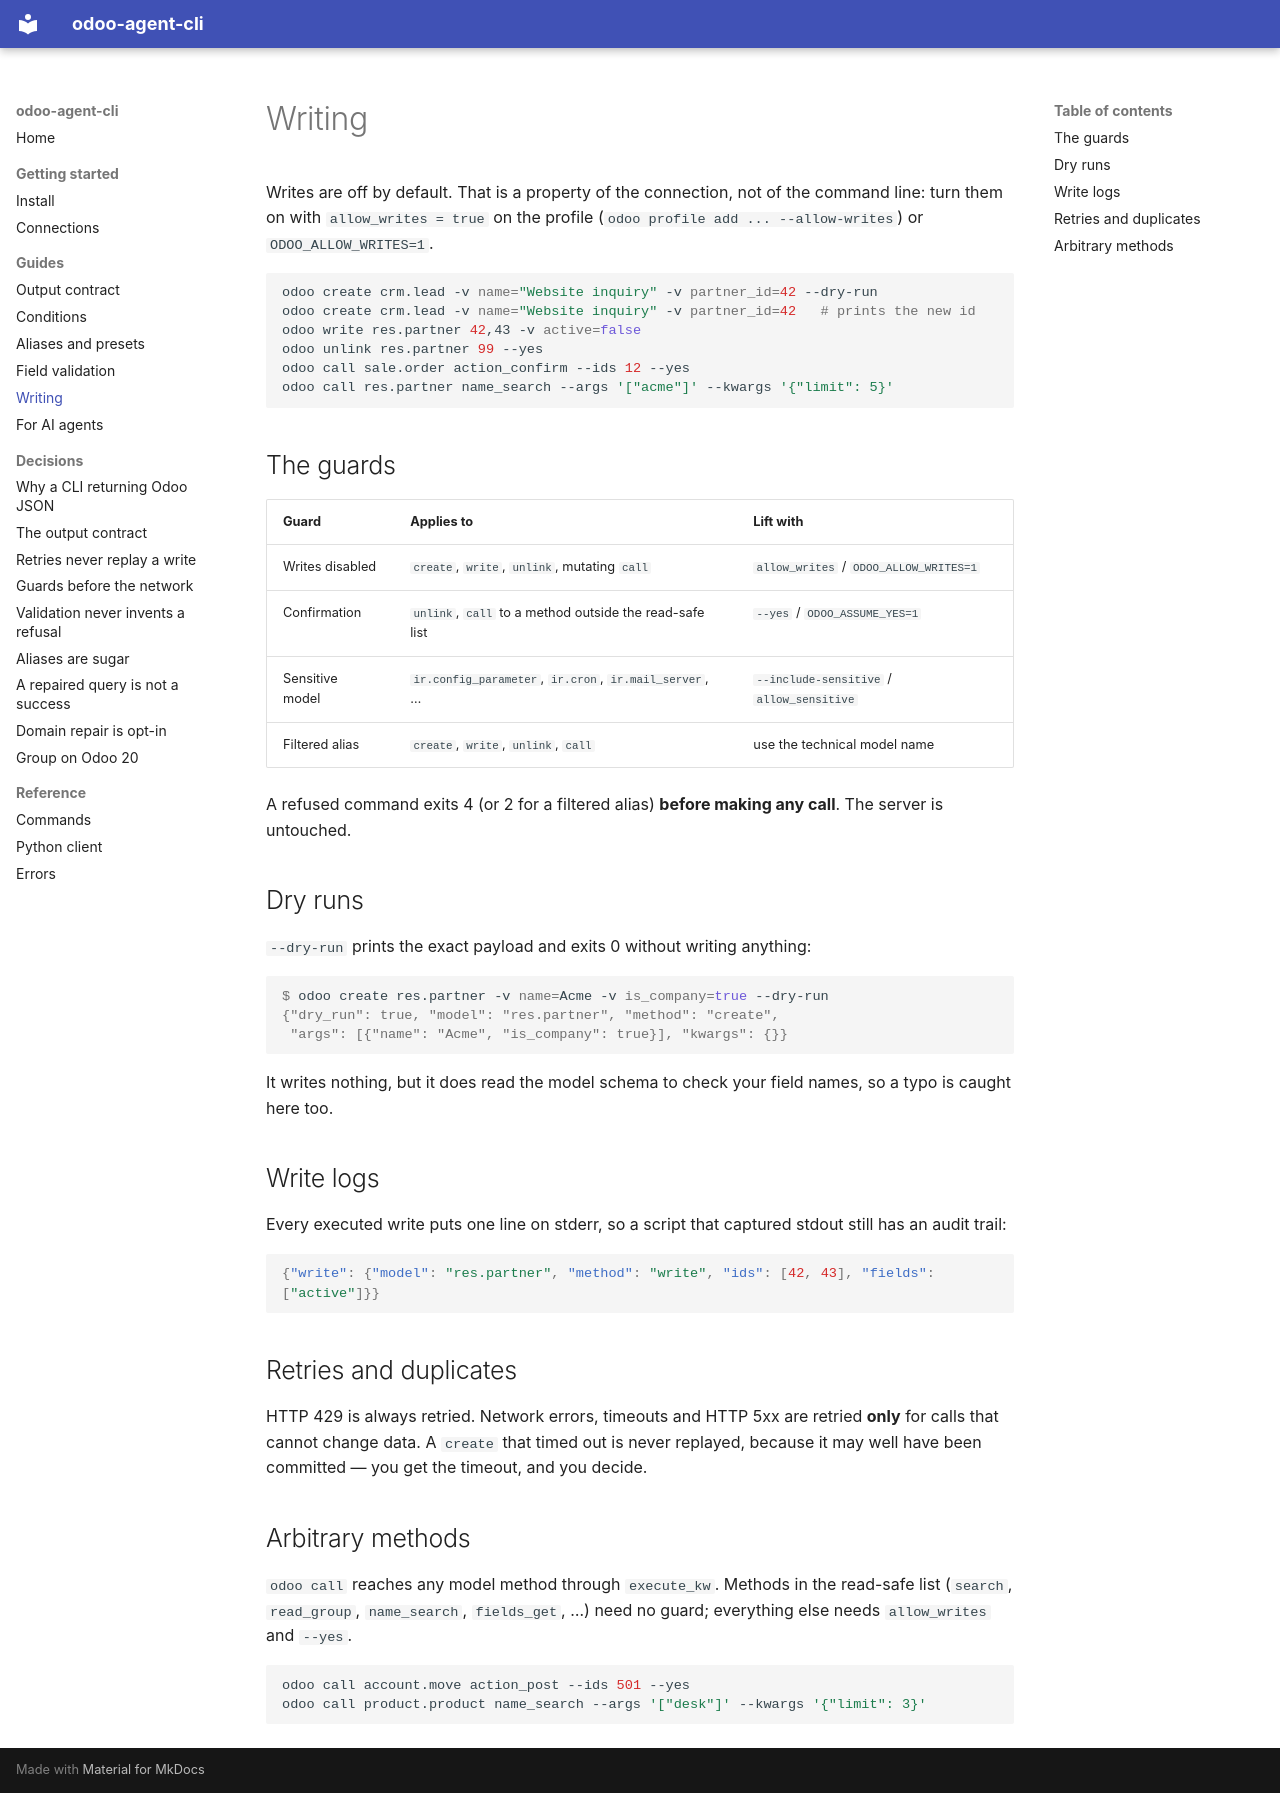

repository: Organize-IT/odoo-cli · page: guides/writes/index.html · generator: mkdocs

# Writing

Writes are off by default. That is a property of the connection, not of the
command line: turn them on with `allow_writes = true` on the profile
(`odoo profile add ... --allow-writes`) or `ODOO_ALLOW_WRITES=1`.

```bash
odoo create crm.lead -v name="Website inquiry" -v partner_id=42 --dry-run
odoo create crm.lead -v name="Website inquiry" -v partner_id=42   # prints the new id
odoo write res.partner 42,43 -v active=false
odoo unlink res.partner 99 --yes
odoo call sale.order action_confirm --ids 12 --yes
odoo call res.partner name_search --args '["acme"]' --kwargs '{"limit": 5}'
```

## The guards

| Guard | Applies to | Lift with |
|---|---|---|
| Writes disabled | `create`, `write`, `unlink`, mutating `call` | `allow_writes` / `ODOO_ALLOW_WRITES=1` |
| Confirmation | `unlink`, `call` to a method outside the read-safe list | `--yes` / `ODOO_ASSUME_YES=1` |
| Sensitive model | `ir.config_parameter`, `ir.cron`, `ir.mail_server`, … | `--include-sensitive` / `allow_sensitive` |
| Filtered alias | `create`, `write`, `unlink`, `call` | use the technical model name |

A refused command exits 4 (or 2 for a filtered alias) **before making any
call**. The server is untouched.

## Dry runs

`--dry-run` prints the exact payload and exits 0 without writing anything:

```console
$ odoo create res.partner -v name=Acme -v is_company=true --dry-run
{"dry_run": true, "model": "res.partner", "method": "create",
 "args": [{"name": "Acme", "is_company": true}], "kwargs": {}}
```

It writes nothing, but it does read the model schema to check your field names,
so a typo is caught here too.

## Write logs

Every executed write puts one line on stderr, so a script that captured stdout
still has an audit trail:

```json
{"write": {"model": "res.partner", "method": "write", "ids": [42, 43], "fields": ["active"]}}
```

## Retries and duplicates

HTTP 429 is always retried. Network errors, timeouts and HTTP 5xx are retried
**only** for calls that cannot change data. A `create` that timed out is never
replayed, because it may well have been committed — you get the timeout, and
you decide.

## Arbitrary methods

`odoo call` reaches any model method through `execute_kw`. Methods in the
read-safe list (`search`, `read_group`, `name_search`, `fields_get`, …) need no
guard; everything else needs `allow_writes` and `--yes`.

```bash
odoo call account.move action_post --ids 501 --yes
odoo call product.product name_search --args '["desk"]' --kwargs '{"limit": 3}'
```
